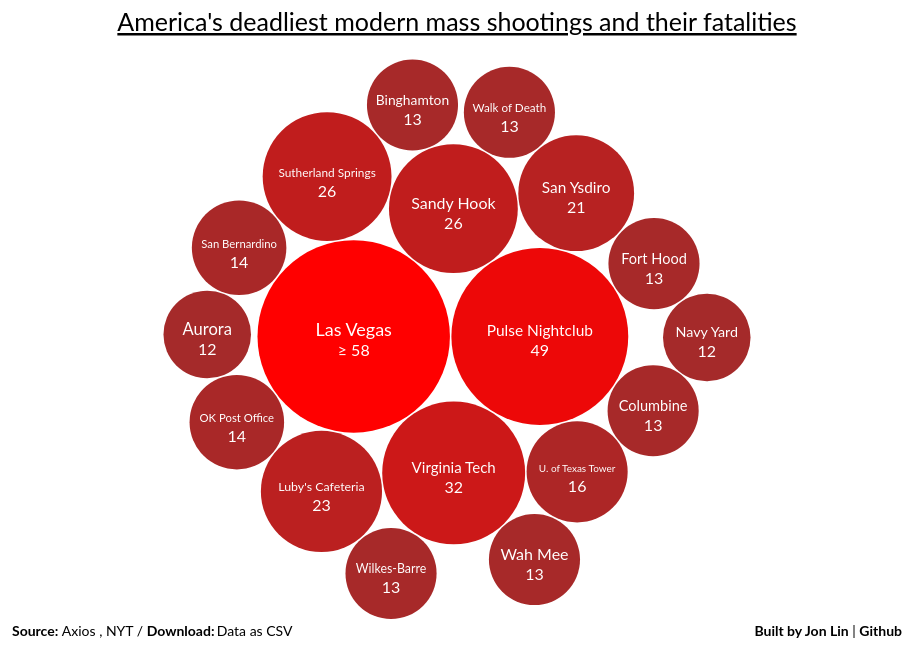
D3 v4 page, settled after 360 driven frames (6 s of simulated time); the page loaded 1 data file(s).


      let rowConverter = d => {
        return {
          id: d.id,
          date: d.date,
          location: d.location,
          name: d.name,
          fatalities: Number(d.fatalities),
          link: d.link
        }
      };

      let dataset;
      let fontFamily = `'Lato', sans-serif`;

      d3.csv("us-mass-shootings-data.csv", rowConverter, data => {
        dataset = data;
        loadDataVis();
      });

      function loadDataVis() {
        let w = 900, h = 650;
        let margin = {top: 50, bottom: 10, left: 0, right: 0}

        let colors = d3.scaleLinear()
                       .domain([
                         d3.min(dataset, d => d.fatalities),
                         d3.max(dataset, d => d.fatalities)
                       ])
                       .range(["brown", "red"]);

        let svg = d3.select("svg")
                    .attr("viewBox", `0 0 ${w + " " + h}`);

        //add title
        svg.append("text")
           .attr("x", w/2)
           .attr("y", margin.top - 10)
           .attr("text-anchor", "middle")
           .attr("font-size", 25)
           .attr("font-family", fontFamily)
           .attr("text-decoration", "underline")
           .text("America's deadliest modern mass shootings and their fatalities");

        //position bottom links
        let yOffset = h - 5;

        d3.select("#dataLinksContainer")
          .attr("x", 5)
          .attr("y", yOffset)
          .attr("font-size", 9)

        d3.select("#bylineContainer")
          .attr("x", w - 5)
          .attr("y", yOffset)
          .attr("font-size", 9)
          .attr("text-anchor", "end")

        let pack = d3.pack()
                     .size([w, h - margin.top - margin.bottom])
                     .padding(1.5);

        let root = d3.hierarchy({children: dataset})
                     .sum(d => d.fatalities)
                     .each(d => d.id = d.data.id);

        let packedData = pack(root).leaves();

        let dynamicFontSizing = textField => {
          return d3.scaleLinear()
                   .domain([
                       d3.max(packedData, d => d.data[textField].length/d.r),
                       d3.min(packedData, d => d.data[textField].length/d.r)
                   ])
                  .range([10, 18]);
        }

        let nameSizeScale = dynamicFontSizing("name");
        let dateSizeScale = dynamicFontSizing("date");
        let locationSizeScale = dynamicFontSizing("location");

        let extraInfoEffect = node => {
           node.on("mouseover", function(d) {
             d3.select(this).selectAll(".labels").attr("visibility", "hidden");
             this.querySelector("circle").style.fill = "#5e5858";

             let addText = (text, yPos, textField, scale) => {
               d3.select(this).append("text")
               .attr("clip-path", d => "url(#clip-" + d.id + ")")
               .attr("class", "extraInfo")
               .attr("y", yPos)
               .attr("text-anchor", "middle")
               .attr("fill", "white")
               .attr("font-family", fontFamily)
               .attr("font-size", d => scale(d.data[textField].length/d.r))
               .text(d => text)
             };

             addText(d.data.date, -15, "date", dateSizeScale);
             addText(d.data.location, 5, "location", locationSizeScale);

             d3.select(this).append("text")
               .attr("clip-path", d => "url(#clip-" + d.id + ")")
               .attr("class", "extraInfo moreInfoLink")
               .attr("y", 22)
               .attr("fill", "white")
               .attr("font-family", fontFamily)
               .attr("font-size", 10)
               .attr("text-anchor", "middle")
               .text("Click for wiki");
           })
           .on("mouseout", function(d) {
             d3.selectAll(".extraInfo").remove();
             this.querySelector("circle").style.fill = colors(d.data.fatalities);
             d3.select(this).selectAll(".labels").attr("visibility", "visible");
           });
        }

        let node = svg.selectAll(".node")
                      .data(packedData)
                      .enter()
                      .append("a")
                      .attr("href", d => d.data.link)
                      .attr("target", "_blank")
                      .append("g")
                      .attr("class", "node")
                      .attr("transform", d => "translate(" + d.x + "," + (d.y + margin.top) + ")")
                      .call(extraInfoEffect);

        node.append("circle")
            .attr("id", d => d.id)
            .attr("r", d => d.r)
            .style("fill", (d, i) => colors(d.data.fatalities));

        node.append("clipPath")
            .attr("id", d => "clip-" + d.id)
            .append("use")
            .attr("xlink:href", d => "#" + d.id);

        //insert names of shootings
        node.append("text")
            .attr("clip-path", d => "url(#clip-" + d.id + ")")
            .text(d => d.data.name)
            .attr("class", "labels")
            .attr("text-anchor", "middle")
            .style("font-size", d => nameSizeScale(d.data.name.length/d.r));

        //insert fatalities of shootings
        node.append("text")
            .attr("clip-path", d => "url(#clip-" + d.id + ")")
            .text(d => {
              if (d.data.name == "Las Vegas") return "≥ " + d.data.fatalities;
              return d.data.fatalities;
            })
            .attr("y", 20)
            .attr("class", "labels")
            .attr("text-anchor", "middle");

      }

    

### data: us-mass-shootings-data.csv
id, date, location, name, fatalities, link
1, 10/2017, Las Vegas, NV, Las Vegas, 58, https://en.wikipedia.org/wiki/Las_Vegas_…
2, 6/2016, Orlando, FL, Pulse Nightclub, 49, https://en.wikipedia.org/wiki/2016_Orlan…
3, 4/2007, Blacksburg, VA, Virginia Tech, 32, https://en.wikipedia.org/wiki/Virginia_T…
4, 12/2012, Newtown, CT, Sandy Hook, 26, https://en.wikipedia.org/wiki/Sandy_Hook…
5, 11/2017, Sutherland Springs, TX, Sutherland Springs, 26, https://en.wikipedia.org/wiki/Sutherland…
6, 10/1991, Killeen, TX, Luby's Cafeteria, 23, https://en.wikipedia.org/wiki/Luby%27s_s…
7, 7/1984, San Ysdiro, CA, San Ysdiro, 21, https://en.wikipedia.org/wiki/San_Ysidro…
8, 8/1966, Austin, TX, U. of Texas Tower, 16, https://en.wikipedia.org/wiki/University…
9, 12/2015, San Bernardino, CA, San Bernardino, 14, https://en.wikipedia.org/wiki/2015_San_B…
10, 8/1986, Edmond, OK, OK Post Office, 14, https://en.wikipedia.org/wiki/Edmond_pos…
11, 11/2009, Fort Hood, TX, Fort Hood, 13, https://en.wikipedia.org/wiki/2009_Fort_…
12, 4/1999, Littleton, CO, Columbine, 13, https://en.wikipedia.org/wiki/Columbine_…
13, 4/2009, Binghamton, NY, Binghamton, 13, https://en.wikipedia.org/wiki/Binghamton…
14, 9/1949, Camden, NJ, Walk of Death, 13, https://en.wikipedia.org/wiki/Howard_Unr…
15, 9/1982, Wilkes-Barre, PA, Wilkes-Barre, 13, https://en.wikipedia.org/wiki/George_Ban…
16, 2/1983, Seattle, WA, Wah Mee, 13, https://en.wikipedia.org/wiki/Wah_Mee_ma…
17, 7/2012, Aurora, CO, Aurora, 12, https://en.wikipedia.org/wiki/2012_Auror…
18, 9/2013, Wash. D.C., Navy Yard, 12, https://en.wikipedia.org/wiki/Washington…